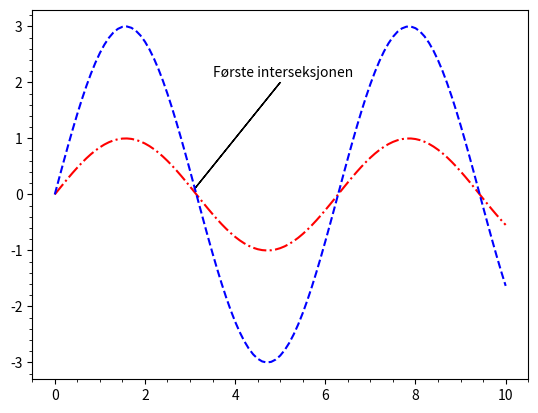

Here is the Python script that generated this plot:
import matplotlib.pyplot as plt
from math import sin

# liste med x-verdier
xs = [n / 10 for n in range(101)]
# 2 ulike lister med y-verdier
ys_1 = [sin(x) for x in xs]
ys_2 = [3 * sin(x) for x in xs]

print (ys_1)
print (ys_2)

plt.minorticks_on()

plt.plot(xs, ys_1, "-.r")
plt.plot(xs, ys_2, "--b")

plt.arrow(5,2,-1.9,-1.9)
plt.text(3.5,2.1,"Første interseksjonen")

# savefig lagrer filene
plt.savefig("uke_11_oppg_7c.png")

# interaktivt vindu
plt.show() 

# Hva skjer om vi ikke har med den raden: plt.show()?
# Du får ikke opp grafikken